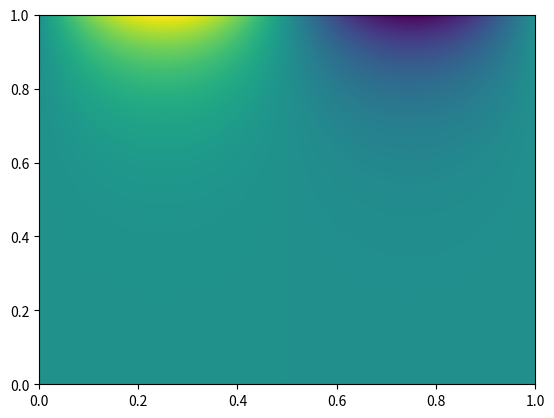

Write the Python code that produced this figure.
__author__ = 'Jullan'
# -*- coding: utf-8 -*-
#Made by Jullan (not erik lol)
import numpy as np
from matplotlib import pyplot as plt

class Potential:
    def __init__(self, V0, dq, n_max):
        self.dq = dq    #   dx and dy. This should be small.
        self.N = int(1/dq + 1)   #  Number of discretization points.
        self.n_max = n_max  # Upper sum boundary for Fourier coefficients. This should be large.
        self.xi = np.linspace(0, 1, self.N)

        self.prod2 = 0  # A product that is used a lot in calculations.

        self.V0_space = V0(self.xi)

        self.fCoeffs = np.zeros(self.n_max)
        self.V = np.zeros((self.N, self.N))

    def calc_fCoeffs(self):
        #   1D matrices
        n_space = np.arange(self.n_max) + 1
        prod1 = np.pi * n_space

        #   2D matrices - PRODUCT NUMBER 2
        self.prod2 = prod1.reshape(-1,1) * self.xi

        integrands = self.V0_space * np.sin(self.prod2)
        self.fCoeffs = 2 / np.sinh(prod1) * np.trapz(integrands, dx = self.dq)

    def calc_potential(self):
        sinh_prod2 = np.sinh(self.prod2)
        sin_prod2 = np.sin(self.prod2)

        for i in range(self.n_max):
            #   TODO: Make an equivalent sum function that utilizes numpy more efficiently.
            self.V +=  self.fCoeffs[i] * sin_prod2[i].reshape(-1, 1) * sinh_prod2[i]
        self.V = self.V.T

    def plot_potential(self):
        fig, ax = plt.subplots()
        ax.contourf(self.xi, self.xi, self.V, 500)
        plt.savefig('figqontour')
        plt.show()

def const(x, Vc=1):
    return Vc*np.sin(2*x*np.pi)

pot1 = Potential(const, 0.01, 100)
pot1.calc_fCoeffs()
pot1.calc_potential()
pot1.plot_potential()